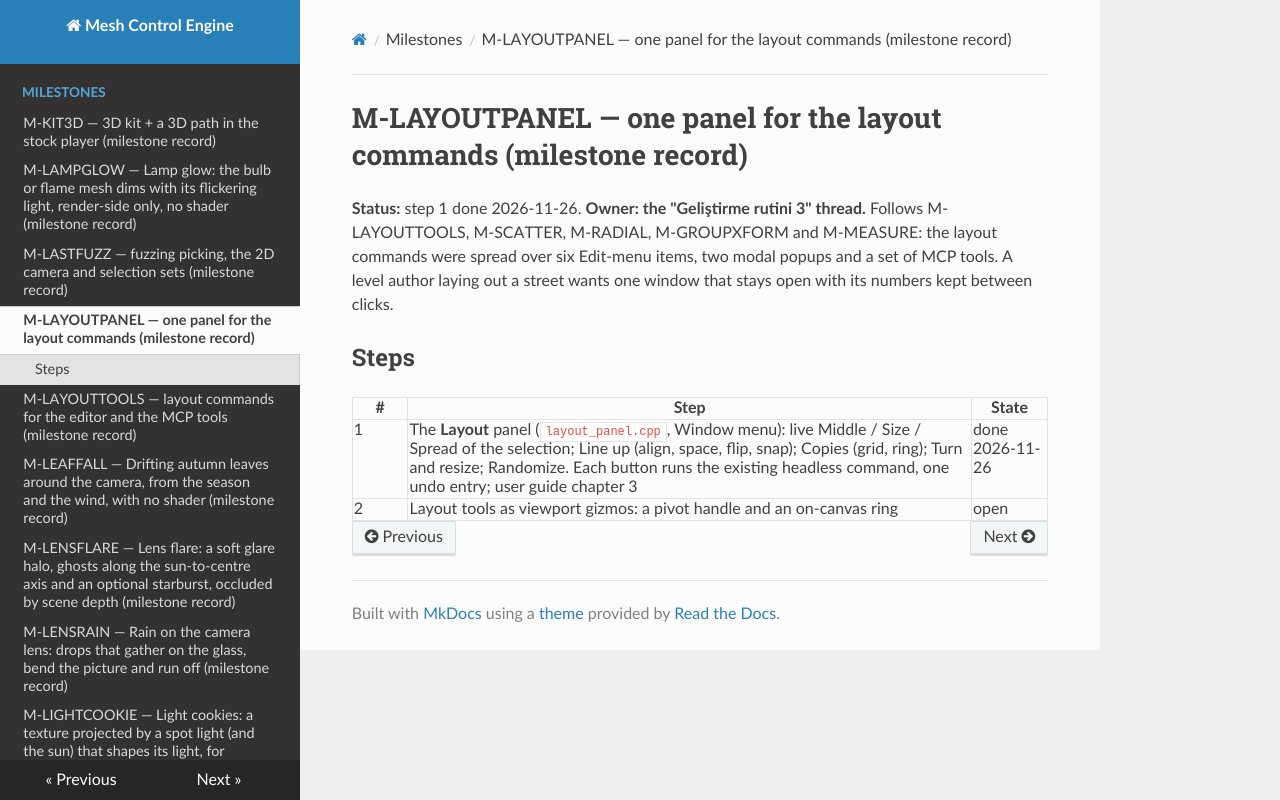

repository: sberkan09/mesh_control_engine · page: milestones/M-LAYOUTPANEL/index.html · generator: mkdocs

# M-LAYOUTPANEL — one panel for the layout commands (milestone record)

**Status:** step 1 done 2026-11-26. **Owner: the "Geliştirme rutini 3" thread.** Follows M-LAYOUTTOOLS, M-SCATTER, M-RADIAL, M-GROUPXFORM and M-MEASURE: the layout commands were spread over six Edit-menu items, two modal popups and a set of MCP tools. A level author laying out a street wants one window that stays open with its numbers kept between clicks.

## Steps

| # | Step | State |
|---|---|---|
| 1 | The **Layout** panel (`layout_panel.cpp`, Window menu): live Middle / Size / Spread of the selection; Line up (align, space, flip, snap); Copies (grid, ring); Turn and resize; Randomize. Each button runs the existing headless command, one undo entry; user guide chapter 3 | done 2026-11-26 |
| 2 | Layout tools as viewport gizmos: a pivot handle and an on-canvas ring | open |
